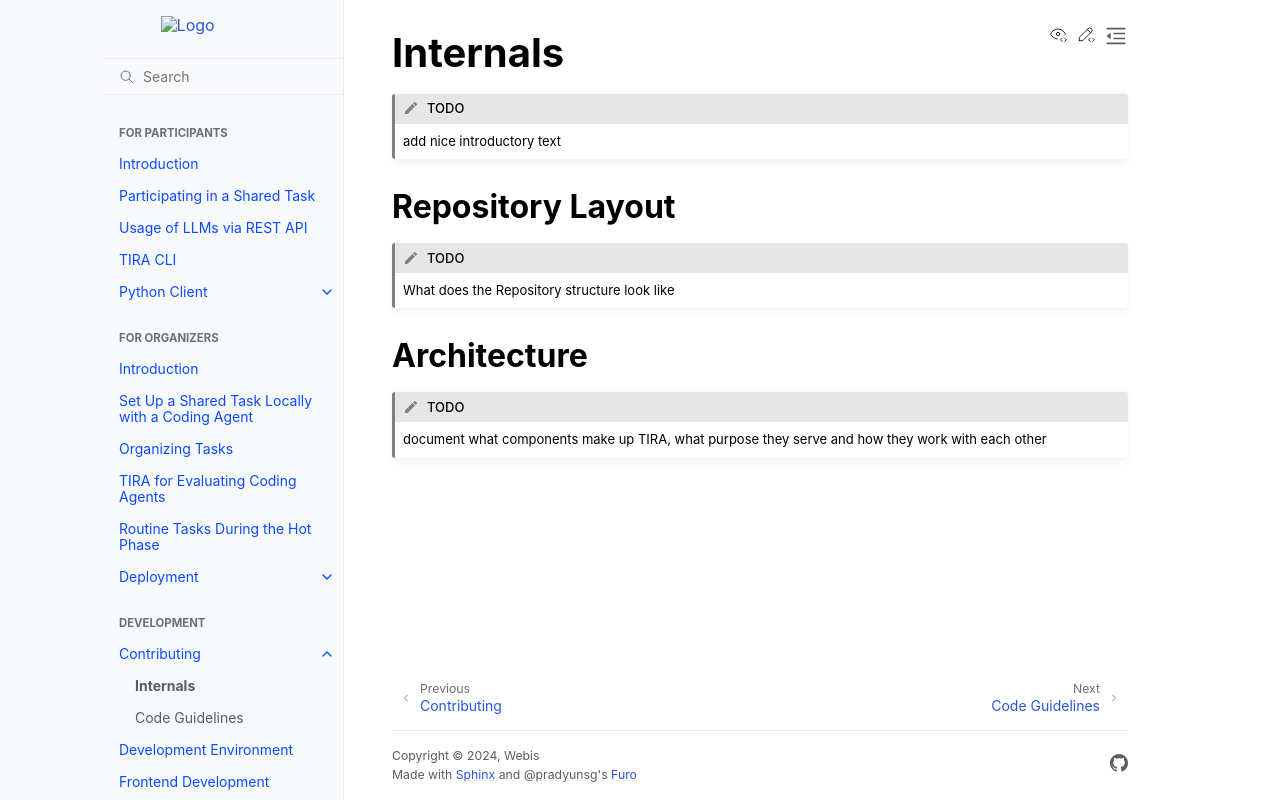

repository: tira-io/tira · page: development/contributing/internals.html · generator: sphinx

Internals
=========

.. todo:: add nice introductory text

Repository Layout
-----------------
.. todo:: What does the Repository structure look like

Architecture
------------
.. todo:: document what components make up TIRA, what purpose they serve and how they work with each other
